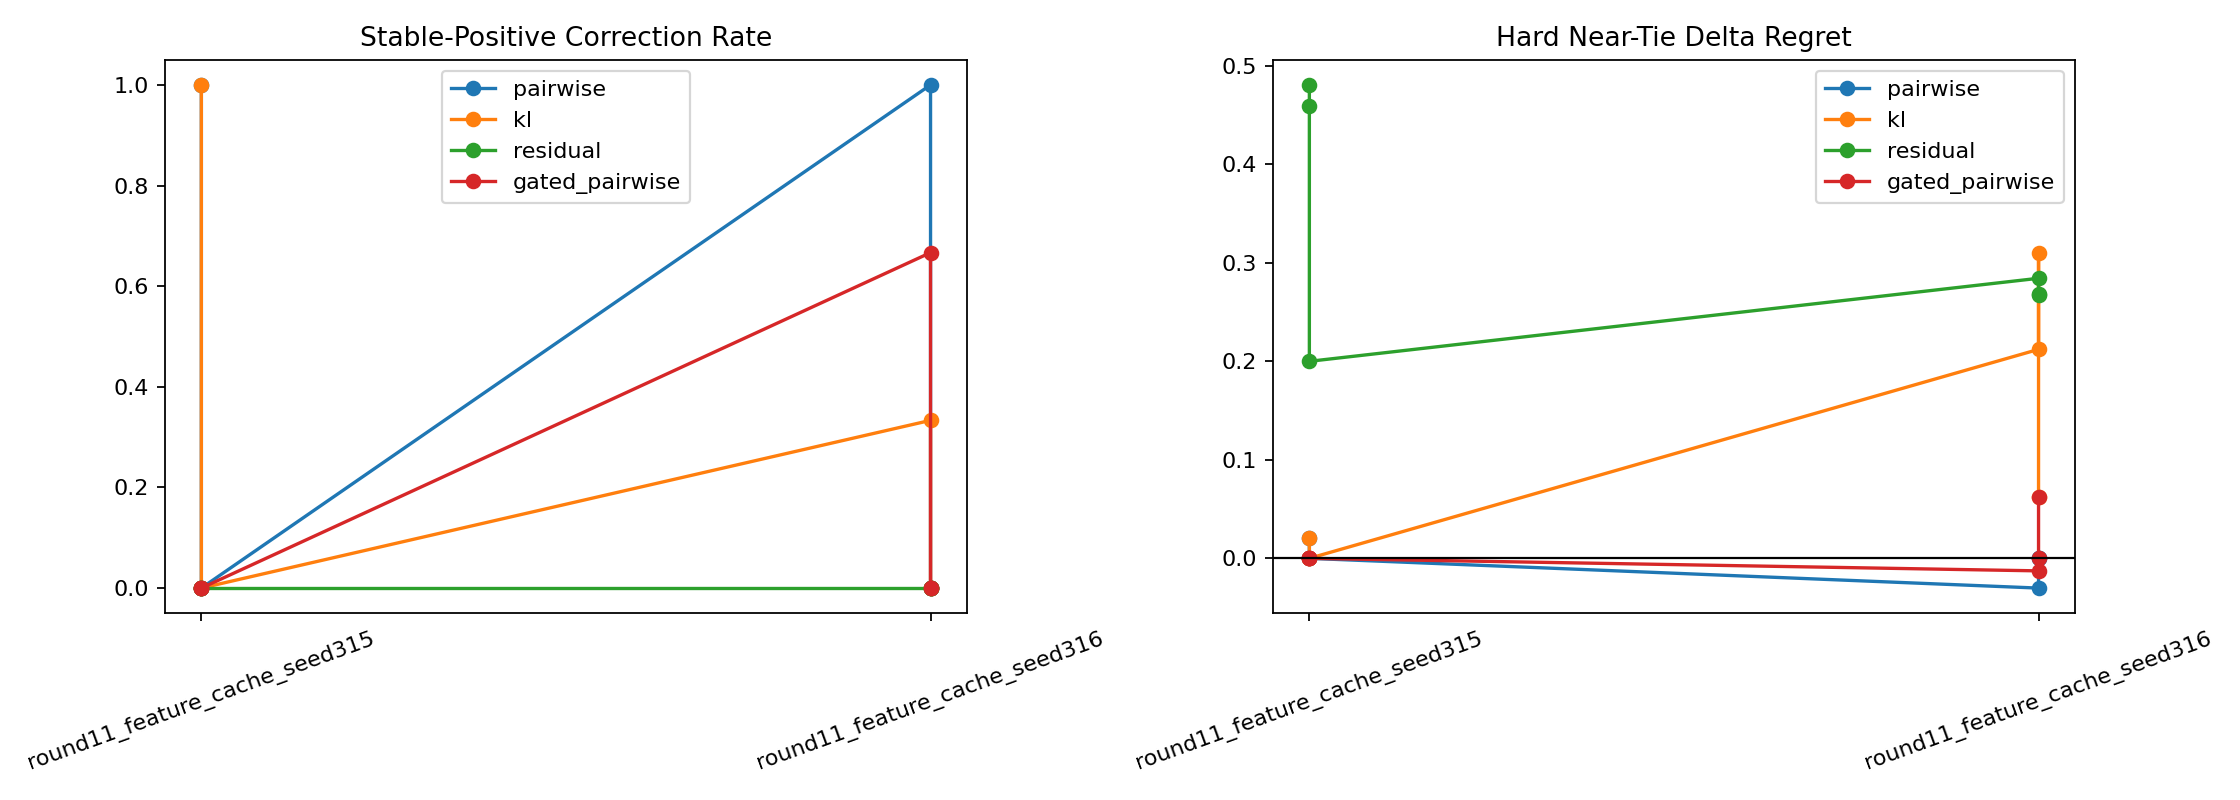

Source data for this figure (header and first rows):
variant, split, suite, slice, decisions, disagreement, correction_rate, new_error_rate, base_target_match, student_target_match, mean_delta_regret, mean_delta_miss
pairwise, round11_feature_cache_seed315, a1_multiheavy_mixed_compute_round9_eval_…, overall, 1581, 0.03605, 0.001898, 0.03416, 0.9665, 0.9342, 0.1608, 0.001265
pairwise, round11_feature_cache_seed315, a1_multiheavy_mixed_compute_round9_eval_…, stable_positive_pack, 1, 1.0, 1.0, 0.0, 0.0, 1.0, -7.08, -1.0
pairwise, round11_feature_cache_seed315, a1_multiheavy_mixed_compute_round9_eval_…, hard_near_tie, 355, 0.01127, 0.005634, 0.005634, 0.8986, 0.8986, 0.0206, 0.0
pairwise, round11_feature_cache_seed315, a1_multiheavy_mixed_compute_round9_eval_…, stable_near_tie, 342, 0.0117, 0.005848, 0.005848, 0.9152, 0.9152, 0.02138, 0.0
pairwise, round11_feature_cache_seed315, a1_multiheavy_mixed_compute_round9_eval_…, high_headroom_near_tie, 18, 0.1111, 0.1111, 0.0, 0.0, 0.1111, -0.9115, -0.1111
pairwise, round11_feature_cache_seed315, a1_multiheavy_mixed_compute_round9_eval_…, baseline_error_near_tie, 37, 0.05405, 0.05405, 0.0, 0.02703, 0.08108, -0.4434, -0.05405
pairwise, round11_feature_cache_seed315, a1_multiheavy_mixed_compute_round9_eval_…, large_gap_control, 474, 0.03165, 0.0, 0.03165, 0.9958, 0.9641, 0.2123, 0.00211
pairwise, round11_feature_cache_seed315, a1_multiheavy_ood_deeper_packets6_round9…, overall, 1640, 0.03415, 0.0, 0.03415, 0.9744, 0.9402, 0.1899, 0.0
pairwise, round11_feature_cache_seed315, a1_multiheavy_ood_deeper_packets6_round9…, stable_positive_pack, 0, 0.0, 0.0, 0.0, 0.0, 0.0, 0.0, 0.0
pairwise, round11_feature_cache_seed315, a1_multiheavy_ood_deeper_packets6_round9…, hard_near_tie, 395, 0.0, 0.0, 0.0, 0.9241, 0.9241, -2.1586108428154942e-16, 0.0
pairwise, round11_feature_cache_seed315, a1_multiheavy_ood_deeper_packets6_round9…, stable_near_tie, 387, 0.0, 0.0, 0.0, 0.9251, 0.9251, -1.9278291280312795e-16, 0.0
pairwise, round11_feature_cache_seed315, a1_multiheavy_ood_deeper_packets6_round9…, high_headroom_near_tie, 14, 0.0, 0.0, 0.0, 0.0, 0.0, 5.392511833893617e-16, 0.0
pairwise, round11_feature_cache_seed315, a1_multiheavy_ood_deeper_packets6_round9…, baseline_error_near_tie, 30, 0.0, 0.0, 0.0, 0.0, 0.0, 7.401486830834377e-17, 0.0
pairwise, round11_feature_cache_seed315, a1_multiheavy_ood_deeper_packets6_round9…, large_gap_control, 424, 0.01887, 0.0, 0.01887, 1.0, 0.9811, 0.1572, 0.0
pairwise, round11_feature_cache_seed315, a1_multiheavy_ood_heavy_dynamic_round9_e…, overall, 1123, 0.03206, 0.0008905, 0.03117, 0.9599, 0.9297, 0.1242, 0.0
pairwise, round11_feature_cache_seed315, a1_multiheavy_ood_heavy_dynamic_round9_e…, stable_positive_pack, 0, 0.0, 0.0, 0.0, 0.0, 0.0, 0.0, 0.0
pairwise, round11_feature_cache_seed315, a1_multiheavy_ood_heavy_dynamic_round9_e…, hard_near_tie, 82, 0.0, 0.0, 0.0, 0.9512, 0.9512, -6.488712006726906e-16, 0.0
pairwise, round11_feature_cache_seed315, a1_multiheavy_ood_heavy_dynamic_round9_e…, stable_near_tie, 81, 0.0, 0.0, 0.0, 0.963, 0.963, -6.579099405186112e-16, 0.0
pairwise, round11_feature_cache_seed315, a1_multiheavy_ood_heavy_dynamic_round9_e…, high_headroom_near_tie, 3, 0.0, 0.0, 0.0, 0.0, 0.0, 0.0, 0.0
pairwise, round11_feature_cache_seed315, a1_multiheavy_ood_heavy_dynamic_round9_e…, baseline_error_near_tie, 4, 0.0, 0.0, 0.0, 0.0, 0.0, 2.0816681711721685e-17, 0.0
pairwise, round11_feature_cache_seed315, a1_multiheavy_ood_heavy_dynamic_round9_e…, large_gap_control, 53, 0.0, 0.0, 0.0, 1.0, 1.0, 3.35161667811368e-17, 0.0
pairwise, round11_feature_cache_seed316, a1_multiheavy_mixed_compute_round9_eval_…, overall, 1318, 0.1108, 0.01214, 0.09788, 0.9568, 0.871, 0.7662, 0.0
pairwise, round11_feature_cache_seed316, a1_multiheavy_mixed_compute_round9_eval_…, stable_positive_pack, 3, 1.0, 1.0, 0.0, 0.0, 1.0, -2.583, 0.0
pairwise, round11_feature_cache_seed316, a1_multiheavy_mixed_compute_round9_eval_…, hard_near_tie, 199, 0.02513, 0.01508, 0.01005, 0.8844, 0.8894, -0.03021, 0.0
pairwise, round11_feature_cache_seed316, a1_multiheavy_mixed_compute_round9_eval_…, stable_near_tie, 190, 0.02632, 0.01579, 0.01053, 0.8947, 0.9, -0.03164, 0.0
pairwise, round11_feature_cache_seed316, a1_multiheavy_mixed_compute_round9_eval_…, high_headroom_near_tie, 15, 0.2, 0.2, 0.0, 0.0, 0.2, -0.5166, 0.0
pairwise, round11_feature_cache_seed316, a1_multiheavy_mixed_compute_round9_eval_…, baseline_error_near_tie, 23, 0.1304, 0.1304, 0.0, 0.0, 0.1304, -0.3369, 0.0
pairwise, round11_feature_cache_seed316, a1_multiheavy_mixed_compute_round9_eval_…, large_gap_control, 308, 0.1201, 0.006494, 0.1136, 0.9935, 0.8864, 1.129, 0.0
pairwise, round11_feature_cache_seed316, a1_multiheavy_ood_deeper_packets6_round9…, overall, 1711, 0.1257, 0.0005845, 0.1251, 0.9702, 0.8457, 1.109, 0.0005845
pairwise, round11_feature_cache_seed316, a1_multiheavy_ood_deeper_packets6_round9…, stable_positive_pack, 0, 0.0, 0.0, 0.0, 0.0, 0.0, 0.0, 0.0
pairwise, round11_feature_cache_seed316, a1_multiheavy_ood_deeper_packets6_round9…, hard_near_tie, 330, 0.0, 0.0, 0.0, 0.8818, 0.8818, -1.6407330040057e-16, 0.0
pairwise, round11_feature_cache_seed316, a1_multiheavy_ood_deeper_packets6_round9…, stable_near_tie, 312, 0.0, 0.0, 0.0, 0.8942, 0.8942, -1.857488521969012e-16, 0.0
pairwise, round11_feature_cache_seed316, a1_multiheavy_ood_deeper_packets6_round9…, high_headroom_near_tie, 17, 0.0, 0.0, 0.0, 0.0, 0.0, 6.530723674265627e-17, 0.0
pairwise, round11_feature_cache_seed316, a1_multiheavy_ood_deeper_packets6_round9…, baseline_error_near_tie, 41, 0.0, 0.0, 0.0, 0.04878, 0.04878, 7.66663155724384e-17, 0.0
pairwise, round11_feature_cache_seed316, a1_multiheavy_ood_deeper_packets6_round9…, large_gap_control, 529, 0.1512, 0.0, 0.1512, 1.0, 0.8488, 1.48, 0.0
pairwise, round11_feature_cache_seed316, a1_multiheavy_ood_heavy_dynamic_round9_e…, overall, 1310, 0.0687, 0.01221, 0.05649, 0.958, 0.9137, 0.382, 0.0007634
pairwise, round11_feature_cache_seed316, a1_multiheavy_ood_heavy_dynamic_round9_e…, stable_positive_pack, 0, 0.0, 0.0, 0.0, 0.0, 0.0, 0.0, 0.0
pairwise, round11_feature_cache_seed316, a1_multiheavy_ood_heavy_dynamic_round9_e…, hard_near_tie, 128, 0.0, 0.0, 0.0, 0.9297, 0.9297, -1.5005358067199381e-16, 0.0
pairwise, round11_feature_cache_seed316, a1_multiheavy_ood_heavy_dynamic_round9_e…, stable_near_tie, 124, 0.0, 0.0, 0.0, 0.9597, 0.9597, -1.5578935990707843e-16, 0.0
pairwise, round11_feature_cache_seed316, a1_multiheavy_ood_heavy_dynamic_round9_e…, high_headroom_near_tie, 3, 0.0, 0.0, 0.0, 0.0, 0.0, -5.181040781584064e-16, 0.0
pairwise, round11_feature_cache_seed316, a1_multiheavy_ood_heavy_dynamic_round9_e…, baseline_error_near_tie, 9, 0.0, 0.0, 0.0, 0.0, 0.0, -1.603655480014115e-16, 0.0
pairwise, round11_feature_cache_seed316, a1_multiheavy_ood_heavy_dynamic_round9_e…, large_gap_control, 133, 0.1053, 0.0, 0.1053, 1.0, 0.8947, 1.273, 0.0
kl, round11_feature_cache_seed315, a1_multiheavy_mixed_compute_round9_eval_…, overall, 1581, 0.009488, 0.001898, 0.00759, 0.9665, 0.9608, 0.02845, 0.0
kl, round11_feature_cache_seed315, a1_multiheavy_mixed_compute_round9_eval_…, stable_positive_pack, 1, 1.0, 1.0, 0.0, 0.0, 1.0, -7.08, -1.0
kl, round11_feature_cache_seed315, a1_multiheavy_mixed_compute_round9_eval_…, hard_near_tie, 355, 0.01127, 0.005634, 0.005634, 0.8986, 0.8986, 0.0206, 0.0
kl, round11_feature_cache_seed315, a1_multiheavy_mixed_compute_round9_eval_…, stable_near_tie, 342, 0.0117, 0.005848, 0.005848, 0.9152, 0.9152, 0.02138, 0.0
kl, round11_feature_cache_seed315, a1_multiheavy_mixed_compute_round9_eval_…, high_headroom_near_tie, 18, 0.1111, 0.1111, 0.0, 0.0, 0.1111, -0.9115, -0.1111
kl, round11_feature_cache_seed315, a1_multiheavy_mixed_compute_round9_eval_…, baseline_error_near_tie, 37, 0.05405, 0.05405, 0.0, 0.02703, 0.08108, -0.4434, -0.05405
kl, round11_feature_cache_seed315, a1_multiheavy_mixed_compute_round9_eval_…, large_gap_control, 474, 0.00211, 0.0, 0.00211, 0.9958, 0.9937, 0.01649, 0.0
kl, round11_feature_cache_seed315, a1_multiheavy_ood_deeper_packets6_round9…, overall, 1640, 0.00122, 0.0, 0.00122, 0.9744, 0.9732, 0.008926, 0.0
kl, round11_feature_cache_seed315, a1_multiheavy_ood_deeper_packets6_round9…, stable_positive_pack, 0, 0.0, 0.0, 0.0, 0.0, 0.0, 0.0, 0.0
kl, round11_feature_cache_seed315, a1_multiheavy_ood_deeper_packets6_round9…, hard_near_tie, 395, 0.0, 0.0, 0.0, 0.9241, 0.9241, -2.1586108428154942e-16, 0.0
kl, round11_feature_cache_seed315, a1_multiheavy_ood_deeper_packets6_round9…, stable_near_tie, 387, 0.0, 0.0, 0.0, 0.9251, 0.9251, -1.9278291280312795e-16, 0.0
kl, round11_feature_cache_seed315, a1_multiheavy_ood_deeper_packets6_round9…, high_headroom_near_tie, 14, 0.0, 0.0, 0.0, 0.0, 0.0, 5.392511833893617e-16, 0.0
kl, round11_feature_cache_seed315, a1_multiheavy_ood_deeper_packets6_round9…, baseline_error_near_tie, 30, 0.0, 0.0, 0.0, 0.0, 0.0, 7.401486830834377e-17, 0.0
kl, round11_feature_cache_seed315, a1_multiheavy_ood_deeper_packets6_round9…, large_gap_control, 424, 0.0, 0.0, 0.0, 1.0, 1.0, -8.012458621115517e-17, 0.0
kl, round11_feature_cache_seed315, a1_multiheavy_ood_heavy_dynamic_round9_e…, overall, 1123, 0.001781, 0.0, 0.001781, 0.9599, 0.9581, 0.006483, 0.0
kl, round11_feature_cache_seed315, a1_multiheavy_ood_heavy_dynamic_round9_e…, stable_positive_pack, 0, 0.0, 0.0, 0.0, 0.0, 0.0, 0.0, 0.0
kl, round11_feature_cache_seed315, a1_multiheavy_ood_heavy_dynamic_round9_e…, hard_near_tie, 82, 0.0, 0.0, 0.0, 0.9512, 0.9512, -6.488712006726906e-16, 0.0
kl, round11_feature_cache_seed315, a1_multiheavy_ood_heavy_dynamic_round9_e…, stable_near_tie, 81, 0.0, 0.0, 0.0, 0.963, 0.963, -6.579099405186112e-16, 0.0
... 108 more rows
